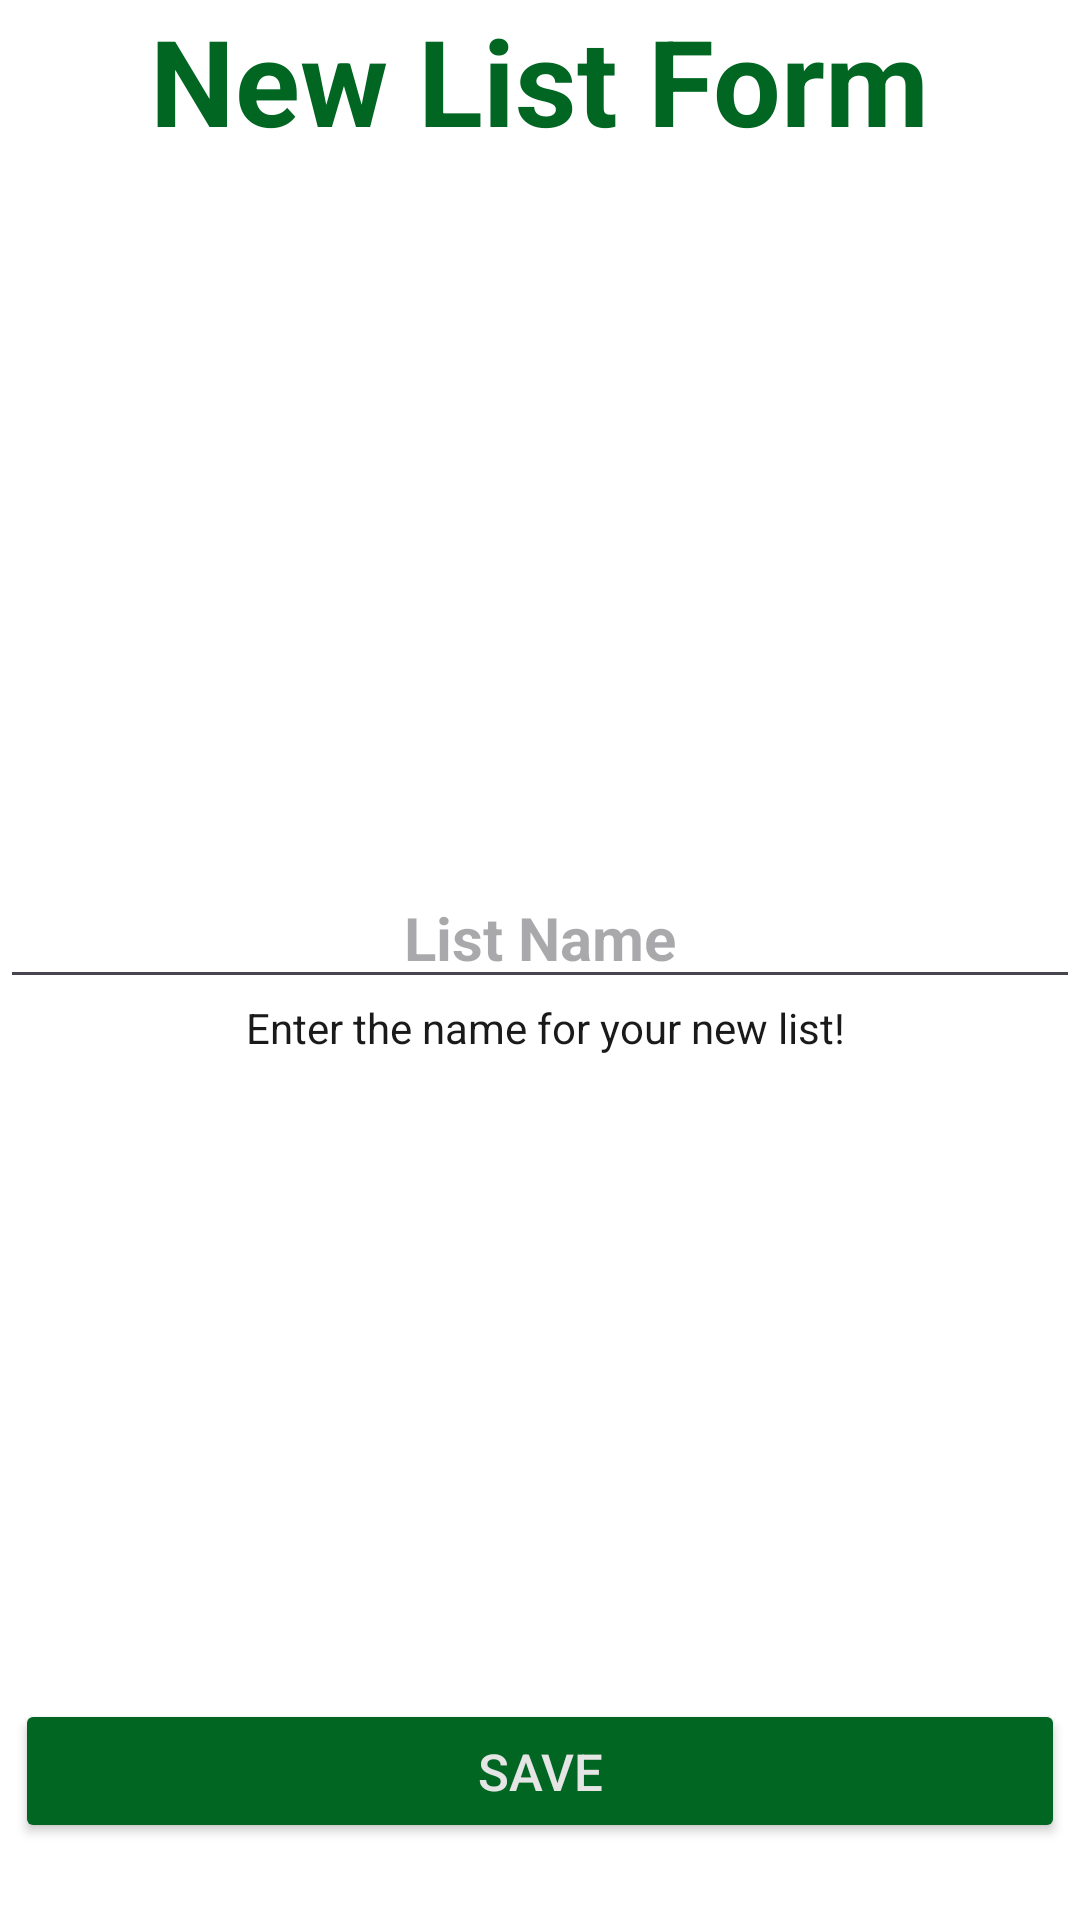

Android layout source for this screen:
<!-- AndroidManifest.xml: application theme Theme.GroceryList -->
<!-- res/layout/activity_new_list_form.xml -->
<?xml version="1.0" encoding="utf-8"?>
<LinearLayout
    xmlns:android="http://schemas.android.com/apk/res/android"
    xmlns:app="http://schemas.android.com/apk/res-auto"
    xmlns:tools="http://schemas.android.com/tools"
    android:id="@+id/newList"
    android:layout_marginHorizontal="@dimen/activity_horizontal_margin"
    android:layout_marginTop="@dimen/activity_vertical_margin"
    style="@style/activity"
    tools:context=".NewListFormActivity">

    <TextView
        style="@style/title"
        android:text="@string/new_list_form" />

    <LinearLayout
        android:layout_width="match_parent"
        android:layout_height="wrap_content"
        android:layout_weight=".8"
        android:gravity="center"
        android:orientation="vertical">

        <EditText
            android:id="@+id/new_list_name"
            android:layout_width="match_parent"
            android:layout_height="wrap_content"
            android:importantForAutofill="no"
            android:inputType="textNoSuggestions"
            android:hint="@string/list_name"
            android:textAlignment="center"
            android:textStyle="bold"
            android:textSize="@dimen/emphasize_text"/>

        <TextView
            android:layout_width="match_parent"
            android:layout_height="wrap_content"
            android:text="@string/enter_the_name_for_your_new_list"
            android:textAlignment="center" />
    </LinearLayout>
    <LinearLayout
        android:layout_width="match_parent"
        android:layout_height="wrap_content"
        android:layout_weight=".1"
        android:gravity="center_vertical">
        <Button
            android:id="@+id/save_new_list_button"
            style="@style/buttons"
            android:text="@string/save" />
    </LinearLayout>

</LinearLayout>
<!-- resources referenced by this layout -->
<resources>
  <dimen name="activity_horizontal_margin">20dp</dimen>
  <dimen name="activity_vertical_margin">20dp</dimen>
  <dimen name="emphasize_text">20sp</dimen>
  <string name="enter_the_name_for_your_new_list">" Enter the name for your new list!"</string>
  <string name="list_name">List Name</string>
  <string name="new_list_form">New List Form</string>
  <string name="save">Save</string>
  <style name="activity">
          <item name="android:layout_width">match_parent</item>
          <item name="android:layout_height">match_parent</item>
          <item name="android:layout_marginBottom">@dimen/activity_vertical_margin</item>
          <item name="android:orientation">vertical</item>
      </style>
  <style name="buttons">
          <item name="android:layout_height">wrap_content</item>
          <item name="android:layout_width">match_parent</item>
          <item name="android:textSize">@dimen/button_text_size</item>
          <item name="android:layout_marginHorizontal">5dp</item>
          <item name="android:layout_marginVertical">2dp</item>
          <item name="android:backgroundTint">@color/button_background_color</item>
          <item name="android:textColor">@color/button_text_color</item>
          <item name="maxWidth">110dp</item>
      </style>
  <style name="title">
          <item name="android:textColor">?attr/colorPrimary</item>
          <item name="android:textSize">@dimen/title_text</item>
          <item name="android:layout_width">wrap_content</item>
          <item name="android:layout_height">wrap_content</item>
          <item name="android:layout_gravity">center_horizontal</item>
          <item name="android:textStyle">bold</item>
          <item name="android:layout_weight">0.1</item>
      </style>
  <style name="Theme.GroceryList" parent="Green.Theme.GroceryList" />
  <dimen name="button_text_size">17sp</dimen>
  <dimen name="title_text">40sp</dimen>
  <style name="Green.Theme.GroceryList" parent="Base.Theme.GroceryList">
          <item name="colorPrimary">@color/primary</item>
      </style>
  <style name="Base.Theme.GroceryList" parent="Theme.Material3.DayNight.NoActionBar">
          <item name="android:windowBackground">@color/background</item>
          <item name="android:textColor">@color/text</item>
      </style>
  <color name="primary">#006622</color>
  <color name="background">#FFFFFFFF</color>
  <color name="text">#1a1a1a</color>
</resources>
